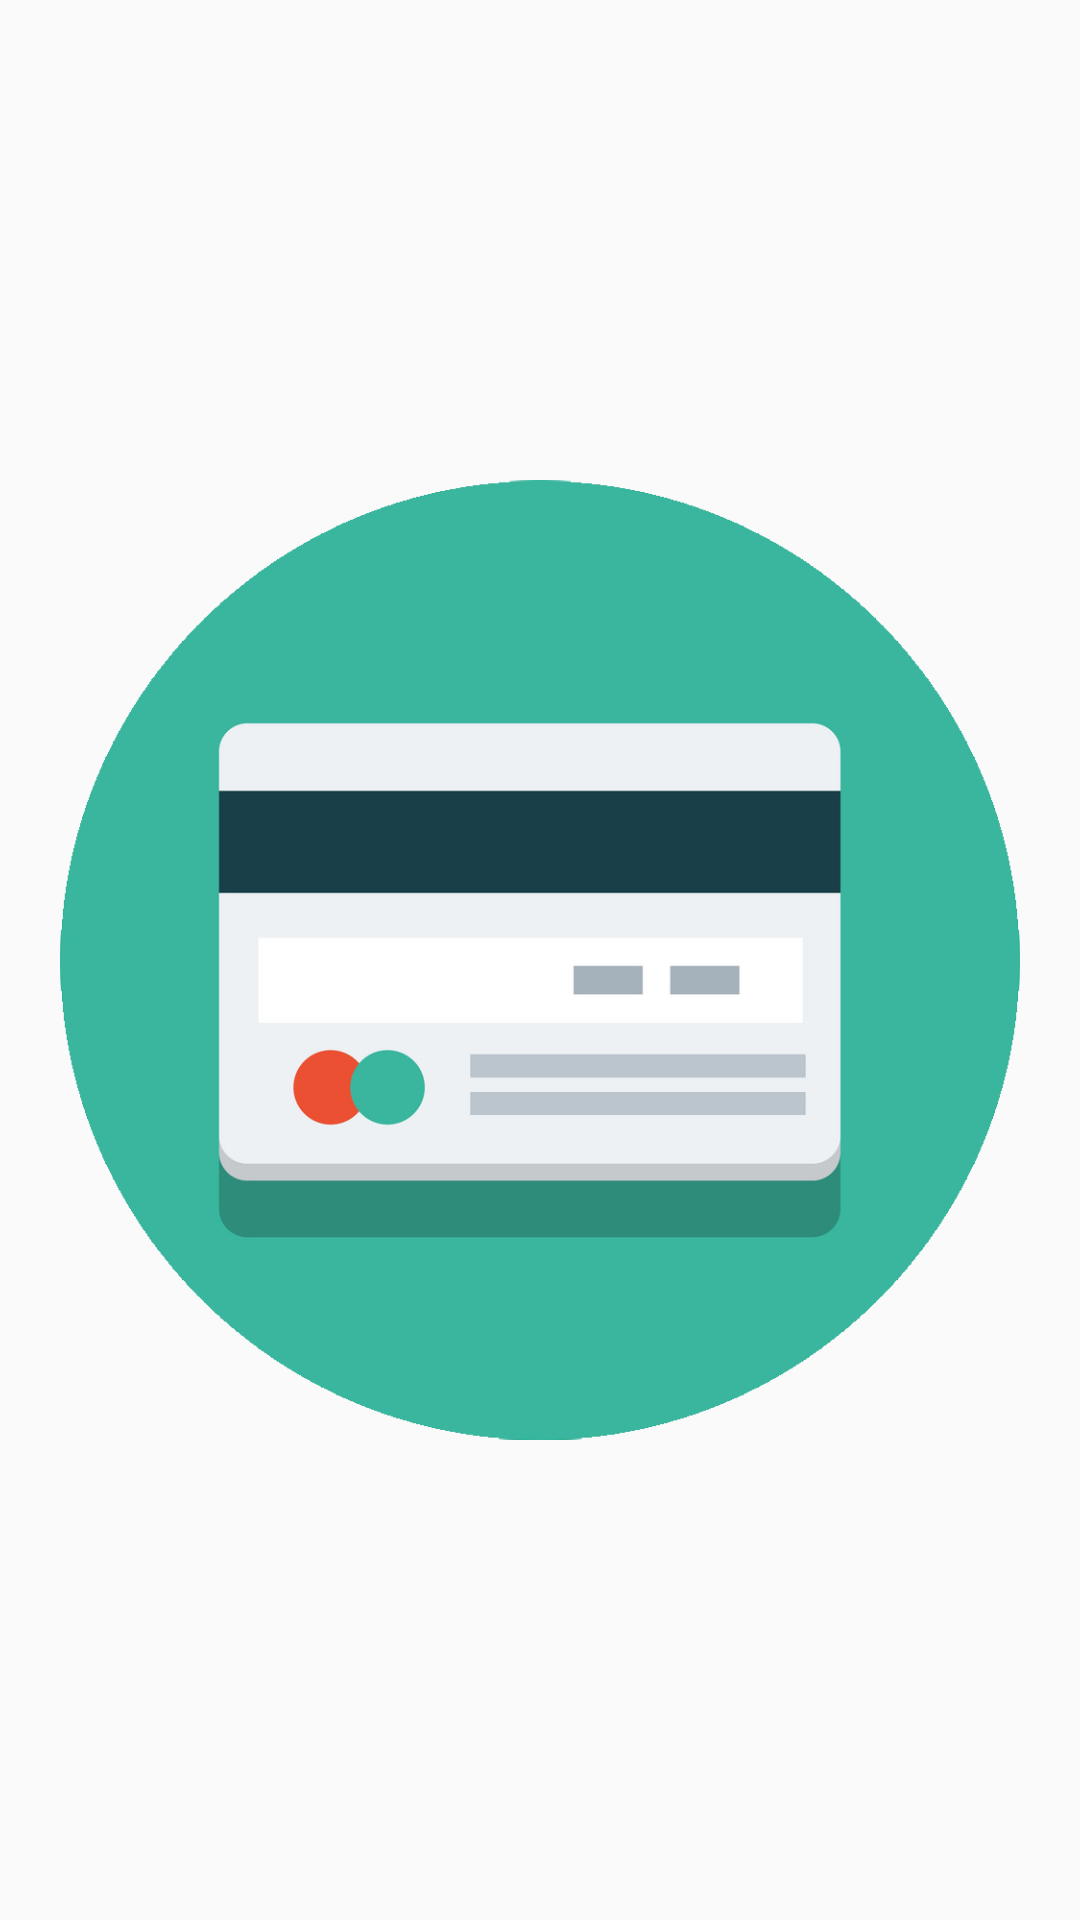

Reconstruct the res/layout file that produces this screen, plus the resources it refers to.
<!-- AndroidManifest.xml: application theme AppTheme -->
<!-- res/layout/activity_loading.xml -->
<?xml version="1.0" encoding="utf-8"?>
<android.support.constraint.ConstraintLayout xmlns:android="http://schemas.android.com/apk/res/android"
    xmlns:app="http://schemas.android.com/apk/res-auto"
    xmlns:tools="http://schemas.android.com/tools"
    android:layout_width="match_parent"
    android:layout_height="match_parent"
    tools:context=".LoadingActivity">

    <ImageView
        android:id="@+id/titleImage"
        android:layout_width="0dp"
        android:layout_height="0dp"
        android:layout_margin="20dp"
        app:layout_constraintBottom_toBottomOf="parent"
        app:layout_constraintEnd_toEndOf="parent"
        app:layout_constraintStart_toStartOf="parent"
        app:layout_constraintTop_toTopOf="parent"
        app:srcCompat="@drawable/pos_icon" />
</android.support.constraint.ConstraintLayout>
<!-- resources referenced by this layout -->
<resources>
  <!-- drawable pos_icon: png bitmap (drawable, 108870 bytes) -->
  <style name="AppTheme" parent="Base.Theme.AppCompat.Light.DarkActionBar">
          
          <item name="colorPrimary">@color/colorPrimary</item>
          <item name="colorPrimaryDark">@color/colorPrimaryDark</item>
          <item name="colorAccent">@color/colorAccent</item>
      </style>
  <color name="colorPrimary">#3F51B5</color>
  <color name="colorPrimaryDark">#303F9F</color>
  <color name="colorAccent">#FF4081</color>
</resources>
